Run: headless pygame with SDL's dummy video driver; simulated clock (each Clock.tick advances the game by its frame time, no real sleeping); random seed 0; keys injected as events and as key.get_pressed() state; no mouse input.
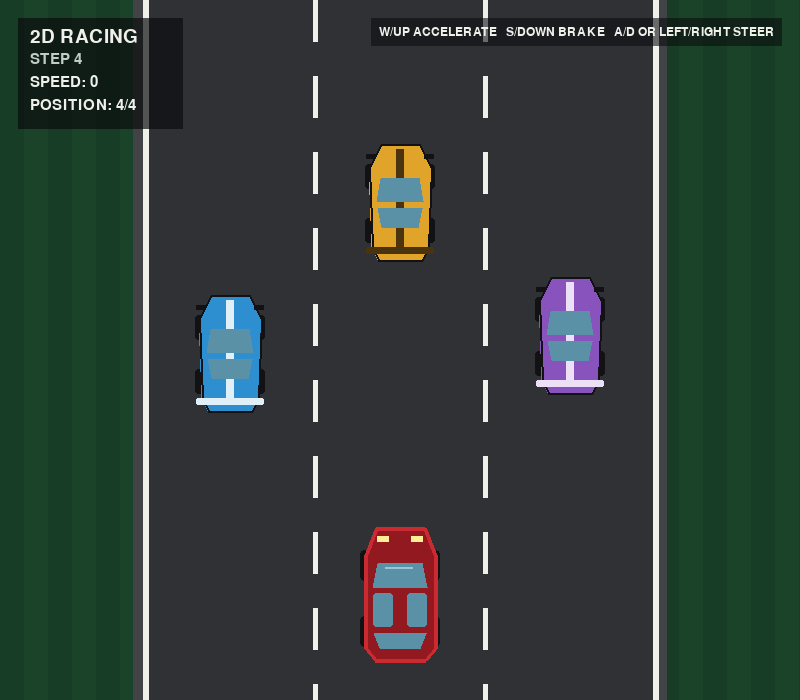
Frame 1 of 4 · flips 1–60 · no input
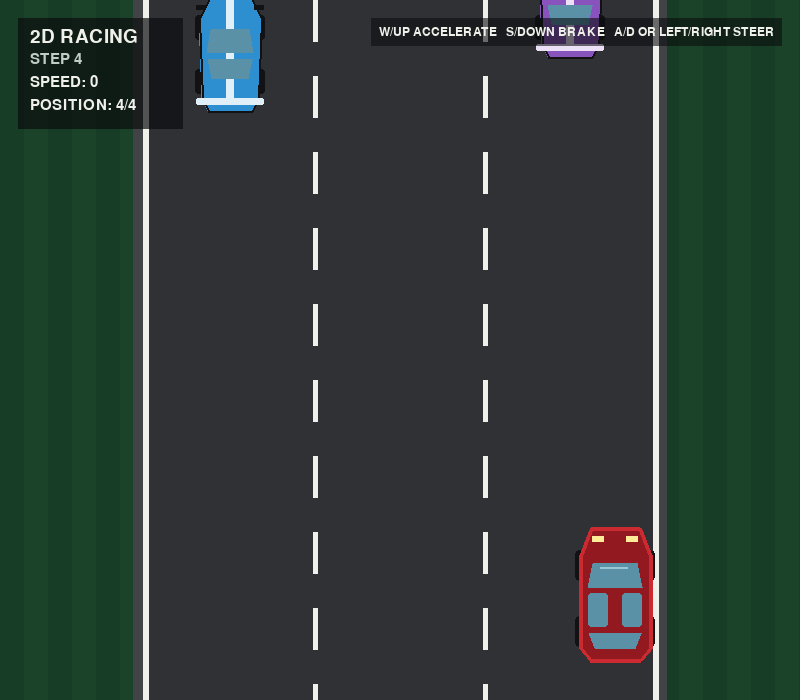
Frame 2 of 4 · flips 61–180 · tapped SPACE, RETURN · held RIGHT (→), D
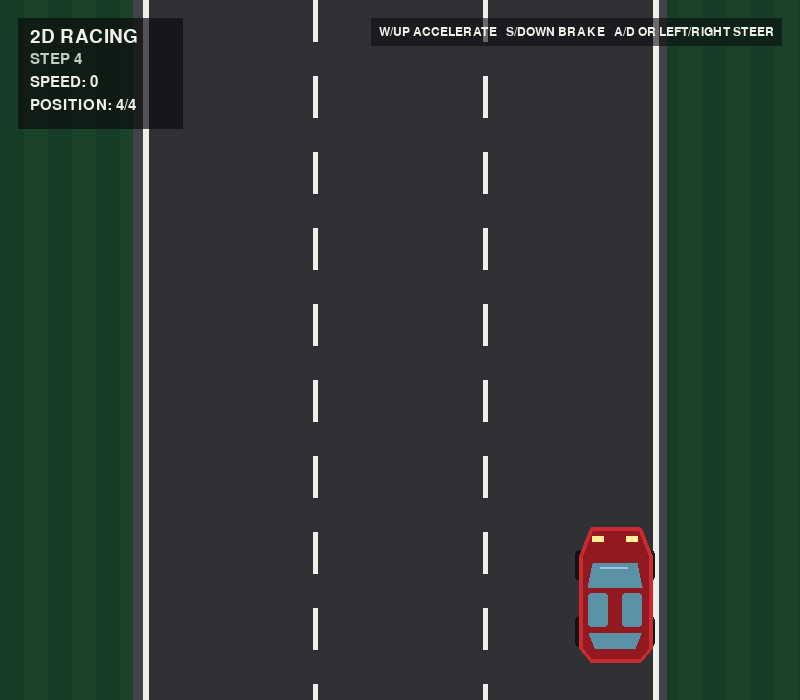
Frame 3 of 4 · flips 181–300 · held DOWN (↓), S
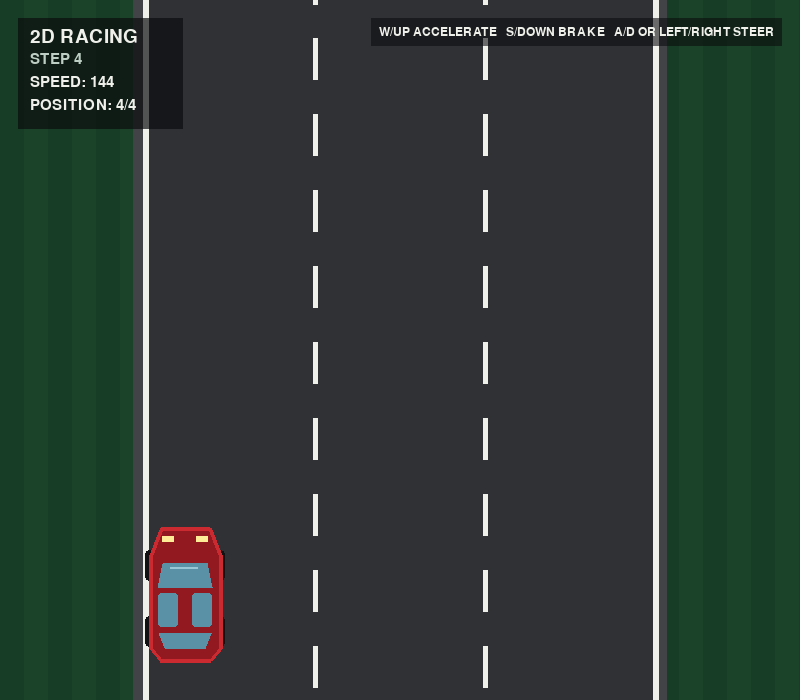
Frame 4 of 4 · flips 301–420 · held LEFT (←), A, UP (↑), W

The pygame program that drew these frames:

import pygame


# Window and timing settings
SCREEN_WIDTH = 800
SCREEN_HEIGHT = 700
FPS = 60

# Road layout
ROAD_WIDTH = 510
ROAD_LEFT = (SCREEN_WIDTH - ROAD_WIDTH) // 2
ROAD_RIGHT = ROAD_LEFT + ROAD_WIDTH
LANE_WIDTH = ROAD_WIDTH // 3
EDGE_LINE_WIDTH = 6
LANE_LINE_WIDTH = 5
DASH_HEIGHT = 42
DASH_GAP = 34
ROAD_SCROLL_MULTIPLIER = 3.0
RELATIVE_MOTION_SCALE = 1.25

# Player layout and steering
PLAYER_BODY_WIDTH = 70
PLAYER_HEIGHT = 132
PLAYER_WHEEL_OVERHANG = 5
PLAYER_STEER_SPEED = 300  # Horizontal pixels per second.
PLAYER_START_X = SCREEN_WIDTH / 2
PLAYER_Y = SCREEN_HEIGHT - 172

# Opponent car layout
OPPONENT_WIDTH = 62
OPPONENT_HEIGHT = 116

# Speed and acceleration settings (temporary game-speed units)
MIN_SPEED = 0.0
MAX_SPEED = 180.0
ACCELERATION = 75.0
BRAKE_DECELERATION = 120.0
COAST_DECELERATION = 30.0

# Colors
TERRAIN_COLOR = (27, 67, 42)
TERRAIN_STRIPE_COLOR = (24, 61, 38)
ROAD_COLOR = (47, 49, 53)
ROAD_SHOULDER_COLOR = (65, 67, 70)
WHITE = (240, 240, 235)
BLACK = (18, 18, 20)
CAR_RED = (202, 42, 48)
CAR_RED_DARK = (145, 25, 31)
WINDOW_COLOR = (91, 145, 166)
WINDOW_HIGHLIGHT = (153, 199, 214)


def draw_terrain(surface):
    """Draw dark grass on both sides of the highway."""
    surface.fill(TERRAIN_COLOR)

    # Subtle stripes give the otherwise flat terrain a little visual depth.
    stripe_width = 24
    for x in range(0, ROAD_LEFT, stripe_width * 2):
        pygame.draw.rect(
            surface, TERRAIN_STRIPE_COLOR, (x, 0, stripe_width, SCREEN_HEIGHT)
        )
    for x in range(ROAD_RIGHT, SCREEN_WIDTH, stripe_width * 2):
        pygame.draw.rect(
            surface, TERRAIN_STRIPE_COLOR, (x, 0, stripe_width, SCREEN_HEIGHT)
        )


def draw_road(surface, dash_offset):
    """Draw the road, its solid edges, and its moving lane dividers."""
    pygame.draw.rect(surface, ROAD_SHOULDER_COLOR, (ROAD_LEFT - 12, 0, 12, SCREEN_HEIGHT))
    pygame.draw.rect(surface, ROAD_COLOR, (ROAD_LEFT, 0, ROAD_WIDTH, SCREEN_HEIGHT))
    pygame.draw.rect(surface, ROAD_SHOULDER_COLOR, (ROAD_RIGHT, 0, 12, SCREEN_HEIGHT))

    pygame.draw.line(
        surface, WHITE, (ROAD_LEFT, 0), (ROAD_LEFT, SCREEN_HEIGHT), EDGE_LINE_WIDTH
    )
    pygame.draw.line(
        surface, WHITE, (ROAD_RIGHT, 0), (ROAD_RIGHT, SCREEN_HEIGHT), EDGE_LINE_WIDTH
    )

    dash_cycle = DASH_HEIGHT + DASH_GAP
    for divider_number in (1, 2):
        divider_x = ROAD_LEFT + LANE_WIDTH * divider_number
        dash_y = -dash_cycle + dash_offset

        while dash_y < SCREEN_HEIGHT:
            pygame.draw.rect(
                surface,
                WHITE,
                (
                    divider_x - LANE_LINE_WIDTH // 2,
                    int(dash_y),
                    LANE_LINE_WIDTH,
                    DASH_HEIGHT,
                ),
            )
            dash_y += dash_cycle


def draw_player_car(surface, player_x, player_y):
    """Draw the top-down car at the supplied center-x and top-y position."""
    car_center_x = round(player_x)
    car_top = round(player_y)
    car_left = car_center_x - PLAYER_BODY_WIDTH // 2

    # Wheels sit slightly outside the body so they remain visible from above.
    wheel_width = 11
    wheel_height = 31
    for wheel_x in (
        car_left - PLAYER_WHEEL_OVERHANG,
        car_left + PLAYER_BODY_WIDTH - 6,
    ):
        pygame.draw.rect(
            surface,
            BLACK,
            (wheel_x, car_top + 22, wheel_width, wheel_height),
            border_radius=4,
        )
        pygame.draw.rect(
            surface,
            BLACK,
            (wheel_x, car_top + 88, wheel_width, wheel_height),
            border_radius=4,
        )

    # The tapered nose is at the top, showing the car's forward direction.
    body_points = [
        (car_center_x - 24, car_top),
        (car_center_x + 24, car_top),
        (car_left + PLAYER_BODY_WIDTH, car_top + 28),
        (car_left + PLAYER_BODY_WIDTH, car_top + PLAYER_HEIGHT - 12),
        (car_center_x + 25, car_top + PLAYER_HEIGHT),
        (car_center_x - 25, car_top + PLAYER_HEIGHT),
        (car_left, car_top + PLAYER_HEIGHT - 12),
        (car_left, car_top + 28),
    ]
    pygame.draw.polygon(surface, CAR_RED_DARK, body_points)
    pygame.draw.polygon(surface, CAR_RED, body_points, width=4)

    # Front windshield, side windows, and rear window form the cabin.
    pygame.draw.polygon(
        surface,
        WINDOW_COLOR,
        [
            (car_center_x - 22, car_top + 35),
            (car_center_x + 22, car_top + 35),
            (car_center_x + 27, car_top + 59),
            (car_center_x - 27, car_top + 59),
        ],
    )
    pygame.draw.line(
        surface,
        WINDOW_HIGHLIGHT,
        (car_center_x - 15, car_top + 39),
        (car_center_x + 12, car_top + 39),
        2,
    )
    pygame.draw.rect(
        surface,
        WINDOW_COLOR,
        (car_center_x - 27, car_top + 65, 20, 34),
        border_radius=3,
    )
    pygame.draw.rect(
        surface,
        WINDOW_COLOR,
        (car_center_x + 7, car_top + 65, 20, 34),
        border_radius=3,
    )
    pygame.draw.polygon(
        surface,
        WINDOW_COLOR,
        [
            (car_center_x - 26, car_top + 105),
            (car_center_x + 26, car_top + 105),
            (car_center_x + 20, car_top + 120),
            (car_center_x - 20, car_top + 120),
        ],
    )

    # Small headlights reinforce which end of the car faces forward.
    pygame.draw.rect(surface, (255, 236, 151), (car_left + 12, car_top + 8, 12, 6))
    pygame.draw.rect(surface, (255, 236, 151), (car_left + 46, car_top + 8, 12, 6))


def draw_opponent_car(surface, opponent):
    """Draw a compact top-down race car with a rear wing and center stripe."""
    car_center_x = round(opponent["x"])
    car_top = round(opponent["y"])
    car_left = car_center_x - OPPONENT_WIDTH // 2
    body_color = opponent["color"]
    accent_color = opponent["accent_color"]

    # Four exposed wheels distinguish the rivals from the player's car.
    wheel_width = 9
    wheel_height = 25
    for wheel_x in (car_left - 4, car_left + OPPONENT_WIDTH - 5):
        pygame.draw.rect(
            surface,
            BLACK,
            (wheel_x, car_top + 20, wheel_width, wheel_height),
            border_radius=3,
        )
        pygame.draw.rect(
            surface,
            BLACK,
            (wheel_x, car_top + 74, wheel_width, wheel_height),
            border_radius=3,
        )

    body_points = [
        (car_center_x - 19, car_top),
        (car_center_x + 19, car_top),
        (car_left + OPPONENT_WIDTH, car_top + 24),
        (car_left + OPPONENT_WIDTH - 3, car_top + OPPONENT_HEIGHT - 13),
        (car_center_x + 22, car_top + OPPONENT_HEIGHT),
        (car_center_x - 22, car_top + OPPONENT_HEIGHT),
        (car_left + 3, car_top + OPPONENT_HEIGHT - 13),
        (car_left, car_top + 24),
    ]
    pygame.draw.polygon(surface, body_color, body_points)
    pygame.draw.polygon(surface, BLACK, body_points, width=2)

    # A racing stripe, dark cockpit, and rear wing create a distinct silhouette.
    pygame.draw.rect(
        surface,
        accent_color,
        (car_center_x - 4, car_top + 5, 8, OPPONENT_HEIGHT - 15),
    )
    pygame.draw.polygon(
        surface,
        WINDOW_COLOR,
        [
            (car_center_x - 19, car_top + 34),
            (car_center_x + 19, car_top + 34),
            (car_center_x + 23, car_top + 57),
            (car_center_x - 23, car_top + 57),
        ],
    )
    pygame.draw.polygon(
        surface,
        WINDOW_COLOR,
        [
            (car_center_x - 22, car_top + 64),
            (car_center_x + 22, car_top + 64),
            (car_center_x + 18, car_top + 83),
            (car_center_x - 18, car_top + 83),
        ],
    )
    pygame.draw.rect(
        surface,
        accent_color,
        (car_left - 3, car_top + OPPONENT_HEIGHT - 13, OPPONENT_WIDTH + 6, 7),
        border_radius=2,
    )
    pygame.draw.rect(surface, BLACK, (car_left - 3, car_top + 10, 10, 5))
    pygame.draw.rect(
        surface, BLACK, (car_left + OPPONENT_WIDTH - 7, car_top + 10, 10, 5)
    )


def create_opponents():
    """Create the three persistent rivals in a simple starting formation."""
    opponent_specs = [
        ("BLUE", 0, 445.0, 125.0, (45, 143, 207), (225, 240, 248)),
        ("GOLD", 1, 330.0, 155.0, (224, 164, 43), (75, 51, 14)),
        ("PURPLE", 2, 445.0, 140.0, (137, 83, 190), (236, 224, 247)),
    ]
    opponents = []

    for identifier, lane, start_y, speed, color, accent_color in opponent_specs:
        lane_center_x = ROAD_LEFT + LANE_WIDTH * (lane + 0.5)
        start_distance = (PLAYER_Y - start_y) / RELATIVE_MOTION_SCALE
        opponents.append(
            {
                "id": identifier,
                "lane": lane,
                "x": lane_center_x,
                "y": start_y,
                "speed": speed,
                "distance": start_distance,
                "color": color,
                "accent_color": accent_color,
            }
        )

    return opponents


def get_control_input():
    """Read continuous steering, acceleration, and braking input."""
    keys = pygame.key.get_pressed()

    steer_left = keys[pygame.K_a] or keys[pygame.K_LEFT]
    steer_right = keys[pygame.K_d] or keys[pygame.K_RIGHT]
    steering_direction = int(steer_right) - int(steer_left)

    accelerate_pressed = keys[pygame.K_w] or keys[pygame.K_UP]
    brake_pressed = keys[pygame.K_s] or keys[pygame.K_DOWN]

    return steering_direction, accelerate_pressed, brake_pressed


def update_player_speed(player_speed, accelerate_pressed, brake_pressed, delta_time):
    """Apply acceleration, braking, or natural coasting to player speed."""
    if accelerate_pressed and not brake_pressed:
        player_speed += ACCELERATION * delta_time
    elif brake_pressed and not accelerate_pressed:
        player_speed -= BRAKE_DECELERATION * delta_time
    elif not accelerate_pressed and not brake_pressed:
        player_speed -= COAST_DECELERATION * delta_time
    # If both are pressed, acceleration and braking cancel with no speed change.

    return max(MIN_SPEED, min(player_speed, MAX_SPEED))


def update_road(dash_offset, player_speed, delta_time):
    """Advance the repeating road markings according to player speed."""
    dash_cycle = DASH_HEIGHT + DASH_GAP
    road_scroll_speed = player_speed * ROAD_SCROLL_MULTIPLIER
    return (dash_offset + road_scroll_speed * delta_time) % dash_cycle


def update_race_distances(player_distance, player_speed, opponents, delta_time):
    """Advance every competitor's persistent logical race distance."""
    player_distance += player_speed * delta_time
    for opponent in opponents:
        opponent["distance"] += opponent["speed"] * delta_time
    return player_distance


def update_opponent_positions(opponents, player_distance):
    """Convert each rival's distance lead or deficit into a screen position."""
    for opponent in opponents:
        distance_difference = opponent["distance"] - player_distance
        opponent["y"] = PLAYER_Y - distance_difference * RELATIVE_MOTION_SCALE


def calculate_player_position(player_distance, opponents):
    """Return the player's temporary rank among all four race cars."""
    opponents_ahead = sum(
        opponent["distance"] > player_distance for opponent in opponents
    )
    return opponents_ahead + 1


def draw_hud(
    surface, title_font, label_font, control_font, player_speed, player_position
):
    """Draw the temporary Step 4 labels, speed, position, and control hint."""
    panel = pygame.Surface((165, 111), pygame.SRCALPHA)
    panel.fill((10, 12, 14, 175))
    surface.blit(panel, (18, 18))

    title = title_font.render("2D RACING", True, WHITE)
    step_label = label_font.render("STEP 4", True, (190, 206, 196))
    speed_label = label_font.render(f"SPEED: {round(player_speed)}", True, WHITE)
    position_label = label_font.render(
        f"POSITION: {player_position}/4", True, WHITE
    )
    surface.blit(title, (30, 27))
    surface.blit(step_label, (30, 52))
    surface.blit(speed_label, (30, 75))
    surface.blit(position_label, (30, 98))

    control_text = "W/UP ACCELERATE   S/DOWN BRAKE   A/D OR LEFT/RIGHT STEER"
    control_hint = control_font.render(control_text, True, WHITE)
    hint_padding = 8
    hint_width = control_hint.get_width() + hint_padding * 2
    hint_panel = pygame.Surface(
        (hint_width, control_hint.get_height() + hint_padding * 2), pygame.SRCALPHA
    )
    hint_panel.fill((10, 12, 14, 150))
    hint_x = SCREEN_WIDTH - hint_width - 18
    surface.blit(hint_panel, (hint_x, 18))
    surface.blit(control_hint, (hint_x + hint_padding, 18 + hint_padding))


def main():
    pygame.init()
    screen = pygame.display.set_mode((SCREEN_WIDTH, SCREEN_HEIGHT))
    pygame.display.set_caption("2D Racing Game")
    clock = pygame.time.Clock()

    title_font = pygame.font.Font(None, 29)
    label_font = pygame.font.Font(None, 22)
    control_font = pygame.font.Font(None, 18)

    running = True
    dash_offset = 0.0
    player_x = PLAYER_START_X
    player_speed = MIN_SPEED
    player_distance = 0.0
    opponents = create_opponents()

    # Include the wheel overhang when keeping the whole visible car on the road.
    player_half_width = PLAYER_BODY_WIDTH / 2 + PLAYER_WHEEL_OVERHANG
    player_min_x = ROAD_LEFT + player_half_width
    player_max_x = ROAD_RIGHT - player_half_width

    try:
        while running:
            # tick() caps the loop at 60 FPS and reports elapsed milliseconds.
            delta_time = clock.tick(FPS) / 1000.0

            for event in pygame.event.get():
                if event.type == pygame.QUIT:
                    running = False

            steering_direction, accelerate_pressed, brake_pressed = get_control_input()

            player_x += steering_direction * PLAYER_STEER_SPEED * delta_time
            player_x = max(player_min_x, min(player_x, player_max_x))

            player_speed = update_player_speed(
                player_speed, accelerate_pressed, brake_pressed, delta_time
            )

            dash_offset = update_road(dash_offset, player_speed, delta_time)
            player_distance = update_race_distances(
                player_distance, player_speed, opponents, delta_time
            )
            update_opponent_positions(opponents, player_distance)
            player_position = calculate_player_position(player_distance, opponents)

            draw_terrain(screen)
            draw_road(screen, dash_offset)
            for opponent in opponents:
                if -OPPONENT_HEIGHT - 20 <= opponent["y"] <= SCREEN_HEIGHT + 20:
                    draw_opponent_car(screen, opponent)
            draw_player_car(screen, player_x, PLAYER_Y)
            draw_hud(
                screen,
                title_font,
                label_font,
                control_font,
                player_speed,
                player_position,
            )

            pygame.display.flip()
    finally:
        pygame.quit()


if __name__ == "__main__":
    main()
